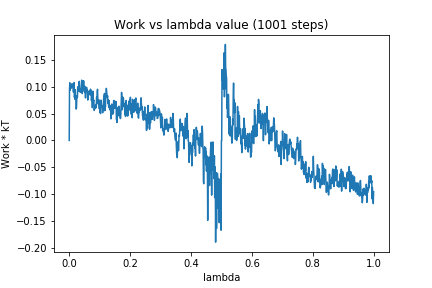

Values plotted in this chart, from the file beside it:
0, 0.0
1, 0.09567
2, 0.1073
3, 0.09359
4, 0.09795
5, 0.09849
6, 0.1021
7, 0.0974
8, 0.09957
9, 0.1055
10, 0.1052
11, 0.1037
12, 0.1003
13, 0.09356
14, 0.08955
15, 0.09609
16, 0.1075
17, 0.08029
18, 0.08534
19, 0.07648
20, 0.09431
21, 0.07753
22, 0.07479
23, 0.05833
24, 0.06178
25, 0.08283
26, 0.07953
27, 0.07978
28, 0.09973
29, 0.0931
30, 0.09163
31, 0.09726
32, 0.1055
33, 0.11
34, 0.09436
35, 0.09073
36, 0.09636
37, 0.0895
38, 0.09363
39, 0.09411
40, 0.1024
41, 0.1121
42, 0.09005
43, 0.08707
44, 0.09683
45, 0.09589
46, 0.103
47, 0.1111
48, 0.109
49, 0.09698
50, 0.09059
51, 0.1008
52, 0.09212
53, 0.07997
54, 0.07917
55, 0.09654
56, 0.09106
57, 0.09875
58, 0.09314
59, 0.09382
60, 0.09009
... 940 more rows
